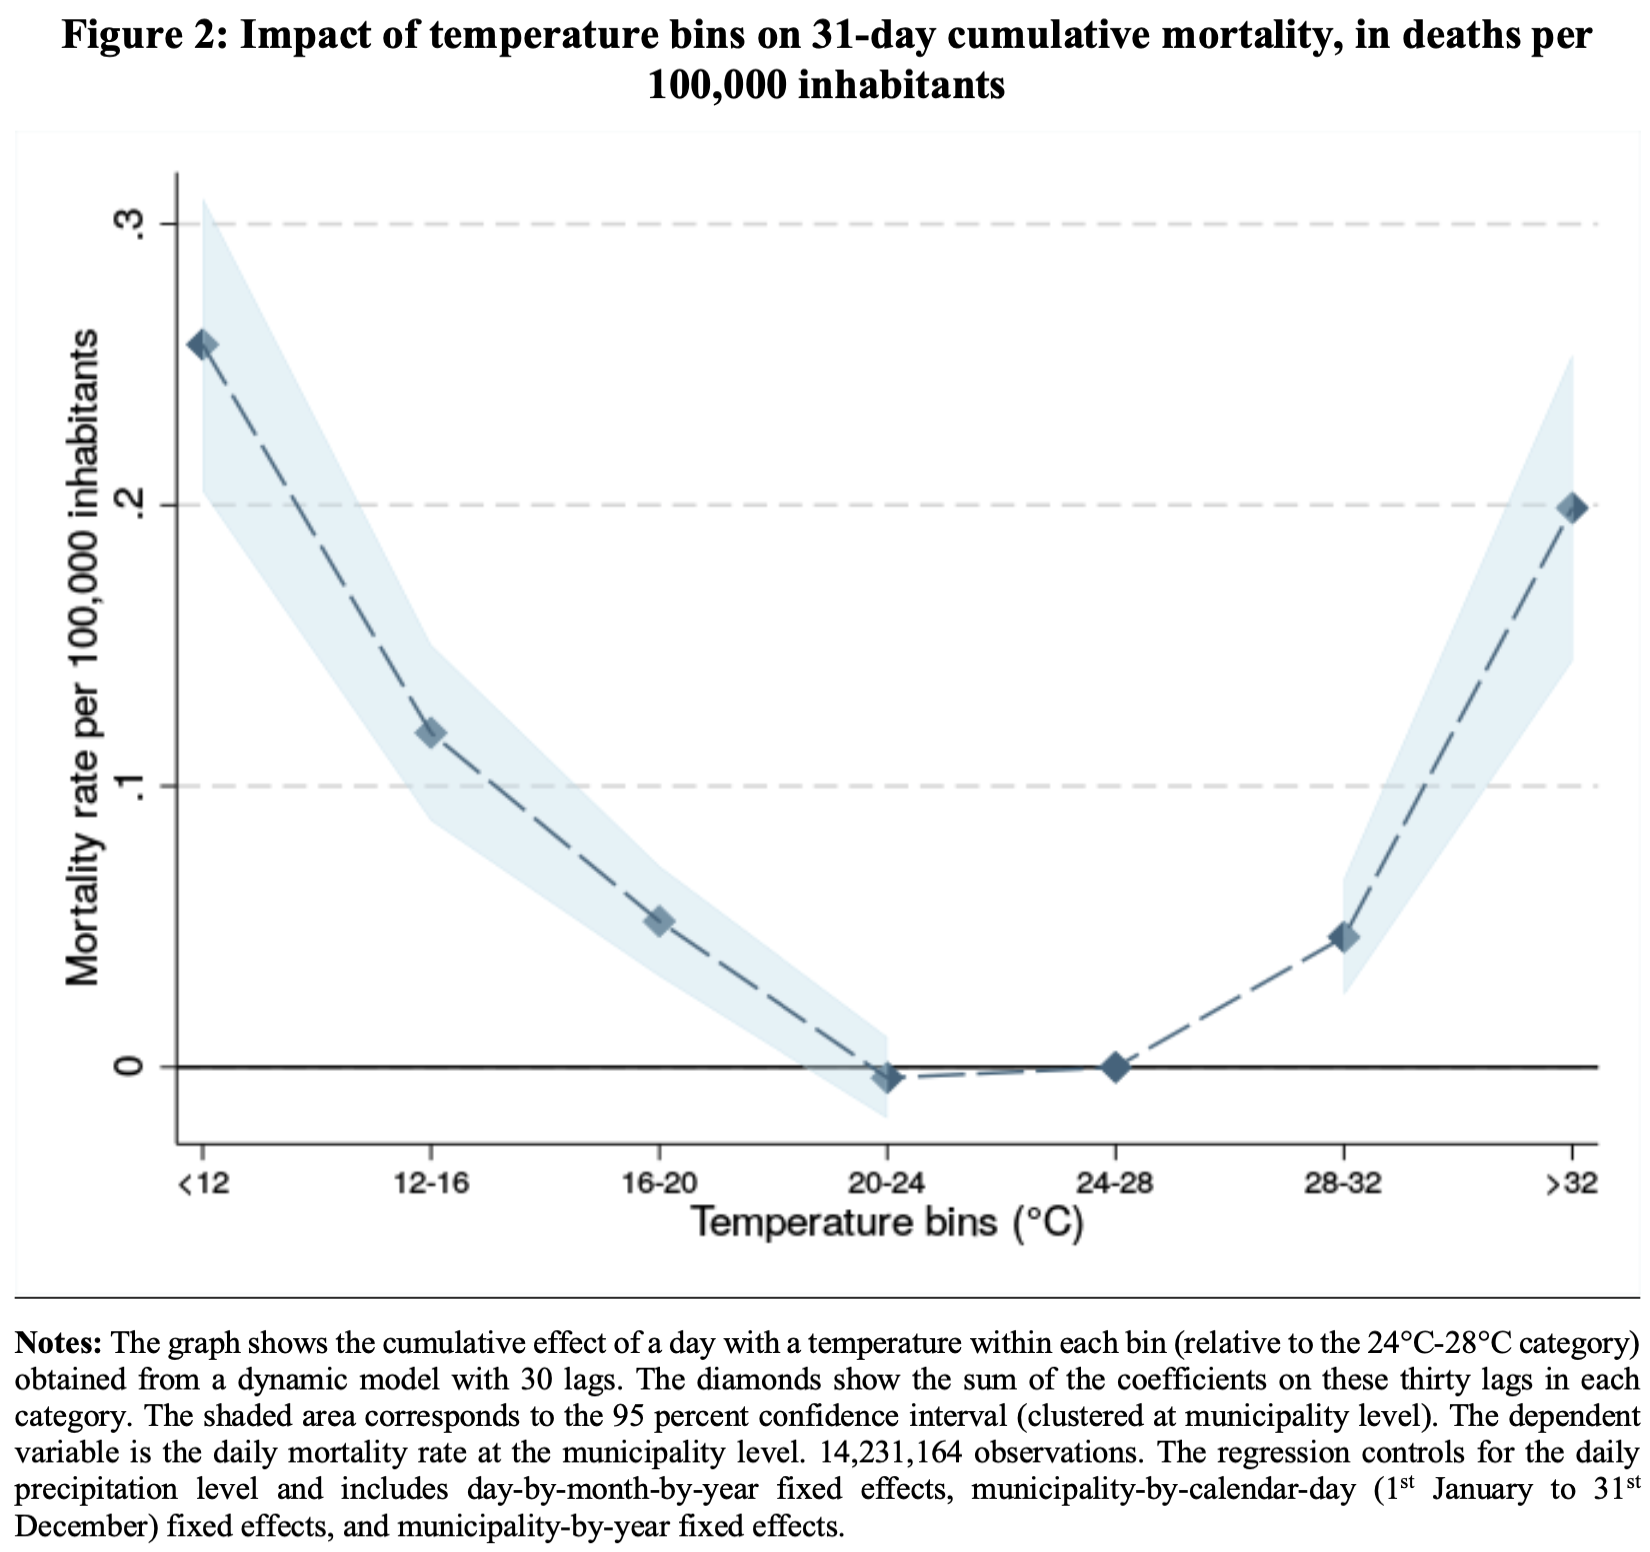

Values plotted in this chart, from the file beside it:
Type-1, Value, Error Bar Length
<12, 0.2552, 0.1028
12-16, 0.1189, 0.06157
16-20, 0.05231, 0.03808
20-24, -0.00427, 0.02918
24-28, 5.551115123125783e-17, -0.0
28-32, 0.04591, 0.03879
>32, 0.1993, 0.1064
